Run: headless pygame with SDL's dummy video driver; simulated clock (each Clock.tick advances the game by its frame time, no real sleeping); random seed 0; keys injected as events and as key.get_pressed() state; no mouse input.
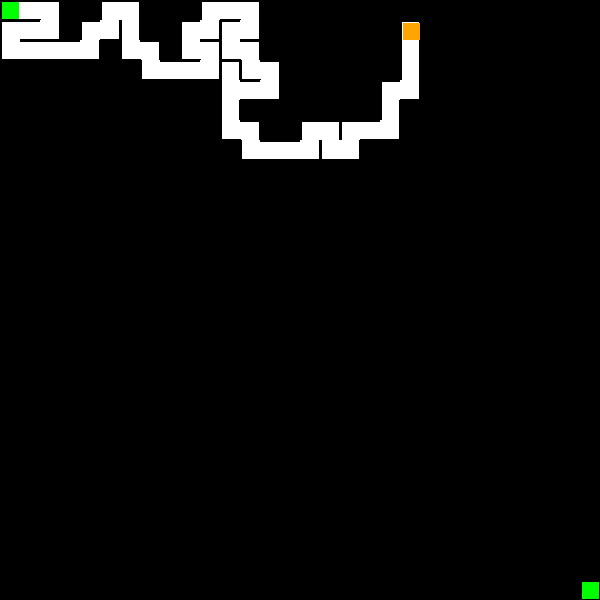
Frame 1 of 4 · flips 1–60 · no input
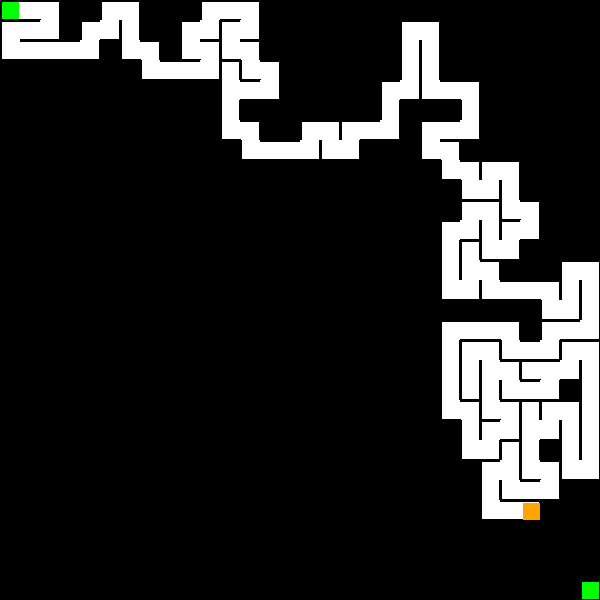
Frame 2 of 4 · flips 61–180 · tapped SPACE, RETURN · held RIGHT (→), D
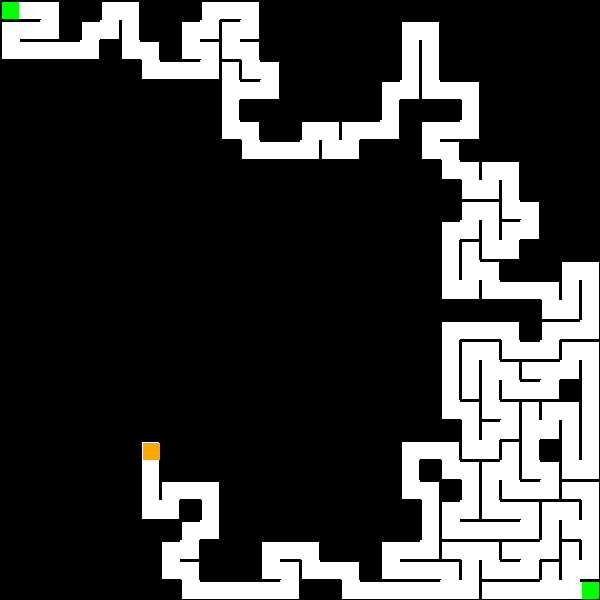
Frame 3 of 4 · flips 181–300 · held DOWN (↓), S
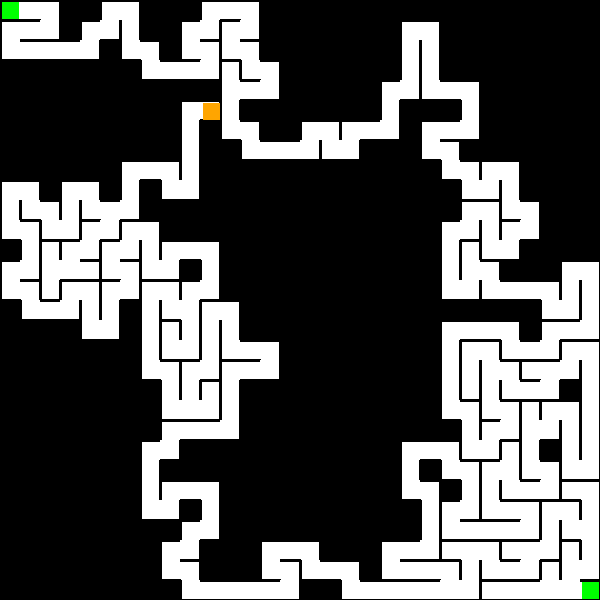
Frame 4 of 4 · flips 301–420 · held LEFT (←), A, UP (↑), W

The pygame program that drew these frames:

import pygame
import random


class Window:
    def __init__(self, num_rows, num_cols, cell_height, cell_width):
        self.height, self.width = (
            (cell_height * num_rows),
            (cell_width * num_cols),
        )

        self.window = pygame.display.set_mode(
            (self.width, self.height), pygame.RESIZABLE | pygame.SCALED
        )


class Cell:
    def __init__(self, i, j, width, height, win):
        self.i = i
        self.j = j
        self.width = width
        self.height = height
        self.win = win

        self.walls = {"top": True, "right": True, "bottom": True, "left": True}
        self.visited = False
        self.neighbors = []

    def paint_current_cell(self, color):
        x = self.j * self.width
        y = self.i * self.height

        pygame.draw.rect(
            self.win.window,
            pygame.Color(color),
            (x + 3, y + 3, self.width - 3, self.height - 3),
        )

    def draw(self, visited_color):
        x = self.j * self.width
        y = self.i * self.height

        wall_color = "black"

        if self.visited:
            pygame.draw.rect(
                self.win.window,
                pygame.Color(visited_color),
                pygame.Rect(x, y, self.width, self.height),
            )

        if self.walls["top"]:
            pygame.draw.line(
                self.win.window,
                pygame.Color(wall_color),
                (x, y),
                (x + self.width, y),
                3,
            )
        if self.walls["right"]:
            pygame.draw.line(
                self.win.window,
                pygame.Color(wall_color),
                (x + self.width, y),
                (x + self.width, y + self.height),
                3,
            )
        if self.walls["bottom"]:
            pygame.draw.line(
                self.win.window,
                pygame.Color(wall_color),
                (x + self.width, y + self.height),
                (x, y + self.height),
                3,
            )
        if self.walls["left"]:
            pygame.draw.line(
                self.win.window,
                pygame.Color(wall_color),
                (x, y + self.height),
                (x, y),
                3,
            )


class Maze:
    def __init__(self, num_rows, num_cols, cell_height, cell_width, window):
        self.num_rows = num_rows
        self.num_cols = num_cols
        self.cell_height = cell_height
        self.cell_width = cell_width
        self.win = window

        self.cells = []
        self._create_grid_array()
        self._set_neighbors()

    def solve(self, entry_cell, exit_cell, stack, backtrack_path):
        for row in self.cells:
            for cell in row:
                if cell in backtrack_path:
                    cell.draw("white")
                else:
                    cell.draw("green")

        self.paint_entry_and_exit(entry_cell, exit_cell)

        if stack:
            current = stack.pop()
            current.visited = True
            move_to_neighbor = False

            if current == exit_cell:
                current.draw("green")
                pygame.display.update()
                return True

            current.paint_current_cell("orange")

            neighbors = {
                "top": self.cells[current.i - 1][current.j] if current.i > 0 else None,
                "right": (
                    self.cells[current.i][current.j + 1]
                    if current.j < self.num_cols - 1
                    else None
                ),
                "bottom": (
                    self.cells[current.i + 1][current.j]
                    if current.i < self.num_rows - 1
                    else None
                ),
                "left": self.cells[current.i][current.j - 1] if current.j > 0 else None,
            }

            for direction, neighbor in neighbors.items():
                if neighbor and not current.walls[direction] and not neighbor.visited:
                    neighbor.visited = True
                    stack.append(current)
                    stack.append(neighbor)
                    move_to_neighbor = True
                    break

            if not move_to_neighbor:
                backtrack_path.append(current)

            # open_neighbors = []

            # for wall, is_open in current.walls.items():
            #     if is_open:
            #         continue

            #     if wall == "top":
            #         neighbor = self.cells[current.i - 1][current.j]
            #         if not neighbor.visited:
            #             open_neighbors.append(neighbor)
            #     if wall == "right":
            #         neighbor = self.cells[current.i][current.j + 1]
            #         if not neighbor.visited:
            #             open_neighbors.append(neighbor)
            #     if wall == "bottom":
            #         neighbor = self.cells[current.i + 1][current.j]
            #         if not neighbor.visited:
            #             open_neighbors.append(neighbor)
            #     if wall == "left":
            #         neighbor = self.cells[current.i][current.j - 1]
            #         if not neighbor.visited:
            #             open_neighbors.append(neighbor)

            # if open_neighbors:
            #     stack.append(current)
            #     neighbor = random.choice(open_neighbors)
            #     stack.append(neighbor)

        pygame.display.update()
        return False

    def generate(self, entry_cell, exit_cell, stack):
        for row in self.cells:
            for cell in row:
                cell.draw("white")

        if stack:
            current = stack.pop()
            current.paint_current_cell("orange")

            self.paint_entry_and_exit(entry_cell, exit_cell)

            unvisited_neighbors = [
                neighbor for neighbor in current.neighbors if not neighbor.visited
            ]

            if unvisited_neighbors:
                stack.append(current)
                neighbor = random.choice(unvisited_neighbors)
                self.break_walls(current, neighbor)
                neighbor.visited = True
                stack.append(neighbor)

        pygame.display.update()

    def paint_entry_and_exit(self, entry_cell, exit_cell):
        if entry_cell is None or exit_cell is None:
            return -1

        pygame.draw.rect(
            self.win.window,
            pygame.Color("green"),
            pygame.Rect(
                (entry_cell.i * entry_cell.height) + 2,
                (entry_cell.j * entry_cell.width) + 2,
                entry_cell.width - 3,
                entry_cell.height - 3,
            ),
        )
        # print(entry_rect)

        pygame.draw.rect(
            self.win.window,
            pygame.Color("green"),
            pygame.Rect(
                (exit_cell.i * exit_cell.height) + 2,
                (exit_cell.j * exit_cell.width) + 2,
                exit_cell.width - 3,
                exit_cell.height - 3,
            ),
        )
        # print(exit_rect)

    def break_walls(self, current, neighbor):
        dy = current.i - neighbor.i
        dx = current.j - neighbor.j

        if dy == -1:
            current.walls["bottom"] = False
            neighbor.walls["top"] = False
        elif dy == 1:
            current.walls["top"] = False
            neighbor.walls["bottom"] = False

        if dx == -1:
            current.walls["right"] = False
            neighbor.walls["left"] = False
        elif dx == 1:
            current.walls["left"] = False
            neighbor.walls["right"] = False

    def _create_grid_array(self):
        for i in range(self.num_rows):
            row = []
            for j in range(self.num_cols):
                cell = Cell(i, j, self.cell_height, self.cell_width, self.win)
                row.append(cell)
            self.cells.append(row)

    def _set_neighbors(self):
        for row in self.cells:
            for cell in row:
                if cell.i > 0:
                    cell.neighbors.append(self.cells[cell.i - 1][cell.j])
                if cell.i < self.num_rows - 1:
                    cell.neighbors.append(self.cells[cell.i + 1][cell.j])
                if cell.j > 0:
                    cell.neighbors.append(self.cells[cell.i][cell.j - 1])
                if cell.j < self.num_cols - 1:
                    cell.neighbors.append(self.cells[cell.i][cell.j + 1])


def main():
    pygame.init()
    clock = pygame.time.Clock()
    running = True

    cell_height, cell_width = 20, 20
    num_rows, num_cols = 30, 30
    win = Window(num_rows, num_cols, cell_height, cell_width)
    maze = Maze(num_rows, num_cols, cell_height, cell_width, win)
    is_maze_generated = False
    is_maze_solved = False

    entry_cell = maze.cells[0][0]
    exit_cell = maze.cells[num_rows - 1][num_cols - 1]

    stack = []
    current = entry_cell
    current.visited = True
    stack.append(current)

    backtrack_path = []

    while running:
        for event in pygame.event.get():
            if event.type == pygame.QUIT:
                running = False

        # clear screen

        # solve maze
        if is_maze_generated:
            # pass
            if not is_maze_solved:
                is_maze_solved = maze.solve(
                    entry_cell, exit_cell, stack, backtrack_path
                )
            else:
                is_maze_solved = True

        # generate maze
        else:
            win.window.fill(pygame.Color("black"))
            maze.generate(entry_cell, exit_cell, stack)

            if not stack:
                is_maze_generated = True
                stack.append(entry_cell)

                for row in maze.cells:
                    for cell in row:
                        cell.visited = False

        # update screen
        # pygame.display.flip()
        clock.tick(60)

    pygame.quit()


main()
